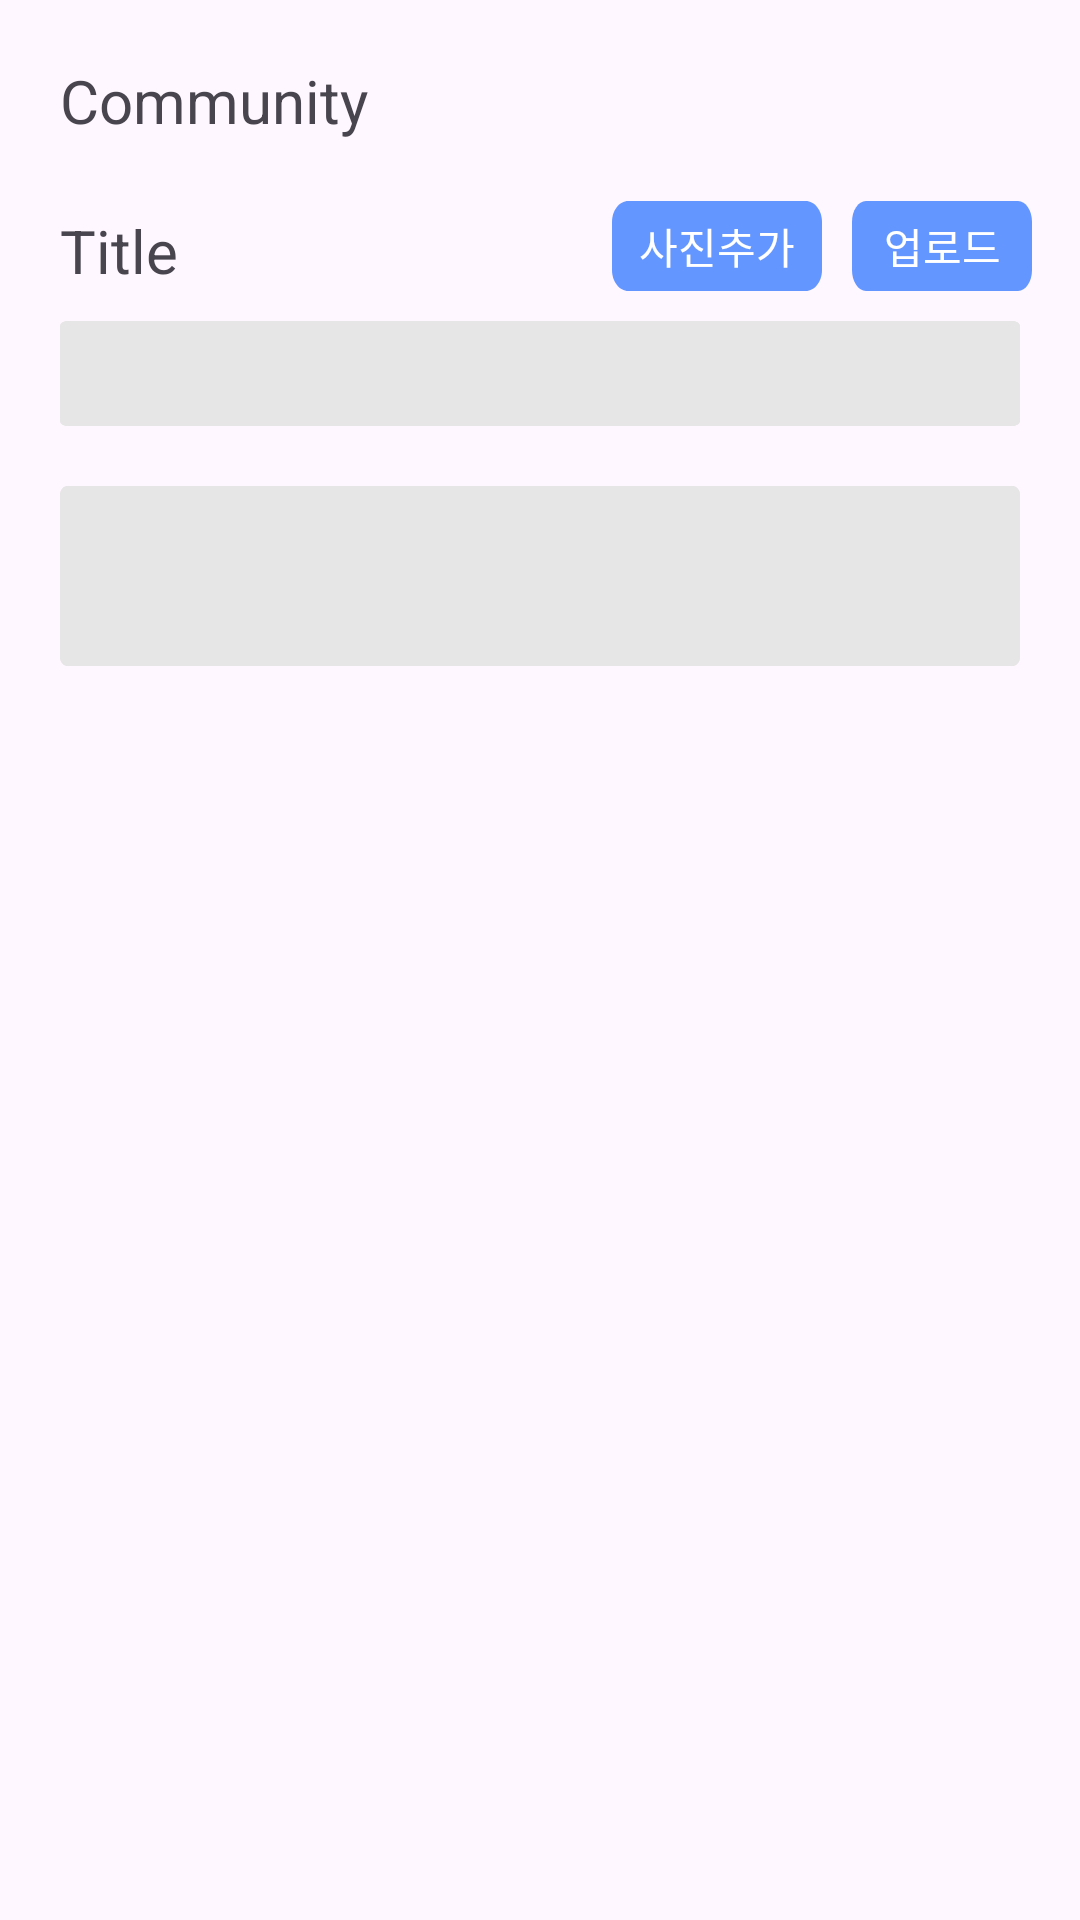

Produce the Android XML layout that renders to this screen, including the resource entries it uses.
<!-- AndroidManifest.xml: application theme Theme.MyJavaApplication -->
<!-- res/layout/community_write_page.xml -->
<?xml version="1.0" encoding="utf-8"?>
<androidx.constraintlayout.widget.ConstraintLayout xmlns:android="http://schemas.android.com/apk/res/android"
    xmlns:app="http://schemas.android.com/apk/res-auto"
    xmlns:tools="http://schemas.android.com/tools"
    android:layout_width="match_parent"
    android:layout_height="match_parent"
    tools:context=".CommunityWriteActivity">

    <androidx.constraintlayout.widget.ConstraintLayout
        android:layout_width="match_parent"
        android:layout_height="match_parent">

        <LinearLayout
            android:layout_width="match_parent"
            android:layout_height="match_parent"
            android:orientation="vertical">

            <androidx.constraintlayout.widget.ConstraintLayout
                android:layout_width="match_parent"
                android:layout_height="wrap_content">

                <TextView
                    android:id="@+id/communityWritePageTitle"
                    android:layout_width="match_parent"
                    android:layout_height="30dp"
                    android:layout_marginLeft="20dp"
                    android:layout_marginTop="20dp"
                    android:text="Community"
                    android:textSize="20dp"
                    app:layout_constraintLeft_toLeftOf="parent"
                    app:layout_constraintTop_toTopOf="parent"
                    />

                <TextView
                    android:id="@+id/communityWriteTitle"
                    android:layout_width="wrap_content"
                    android:layout_height="wrap_content"
                    android:layout_marginLeft="20dp"
                    android:layout_marginTop="20dp"
                    android:text="Title"
                    android:textSize="20dp"
                    app:layout_constraintLeft_toLeftOf="parent"
                    app:layout_constraintTop_toBottomOf="@id/communityWritePageTitle"
                    />

                <androidx.appcompat.widget.AppCompatButton
                    android:id="@+id/communityPhotoButton"
                    android:layout_width="70dp"
                    android:layout_height="30dp"
                    app:layout_constraintRight_toLeftOf="@id/communitySaveButton"
                    app:layout_constraintBottom_toBottomOf="@id/communityWriteTitle"
                    android:layout_marginRight="10dp"
                    android:text="사진추가"
                    android:textColor="@color/white"
                    android:background="@drawable/bluetooth_button_box"/>

                <androidx.appcompat.widget.AppCompatButton
                    android:id="@+id/communitySaveButton"
                    android:layout_width="60dp"
                    android:layout_height="30dp"
                    app:layout_constraintRight_toRightOf="parent"
                    app:layout_constraintBottom_toBottomOf="@id/communityWriteTitle"
                    android:layout_marginRight="16dp"
                    android:text="업로드"
                    android:textColor="@color/white"
                    android:background="@drawable/bluetooth_button_box"/>


                <View
                    android:id="@+id/communityWriteTitleBox"
                    android:layout_width="match_parent"
                    android:layout_height="35dp"
                    android:layout_marginLeft="20dp"
                    android:layout_marginTop="10dp"
                    android:layout_marginRight="20dp"
                    android:background="@drawable/community_item_box"
                    app:layout_constraintLeft_toLeftOf="parent"
                    app:layout_constraintRight_toRightOf="parent"
                    app:layout_constraintTop_toBottomOf="@id/communityWriteTitle"
                    />

                <EditText
                    android:id="@+id/communityWriteTitleText"
                    android:layout_width="330dp"
                    android:layout_height="28dp"
                    android:layout_marginLeft="12dp"
                    android:layout_marginRight="12dp"
                    android:background="@null"
                    android:inputType="text"
                    android:maxLines="1"
                    android:textSize="17dp"
                    android:ellipsize="end"
                    android:textColor="@color/deepgray"
                    app:layout_constraintTop_toTopOf="@id/communityWriteTitleBox"
                    app:layout_constraintBottom_toBottomOf="@id/communityWriteTitleBox"
                    app:layout_constraintLeft_toLeftOf="@id/communityWriteTitleBox"
                    app:layout_constraintRight_toRightOf="@id/communityWriteTitleBox"/>


            </androidx.constraintlayout.widget.ConstraintLayout>

            <ScrollView
                android:id="@+id/communityWrtieScrollView"
                android:layout_width="match_parent"
                android:layout_height="0dp"
                android:layout_marginTop="20dp"
                android:layout_weight="1"
                >

                <LinearLayout
                    android:layout_width="match_parent"
                    android:layout_height="wrap_content"
                    android:layout_marginLeft="20dp"
                    android:layout_marginRight="20dp"
                    android:background="@drawable/community_item_box"
                    android:orientation="vertical"
                    >

                    <EditText
                        android:id="@+id/communityWriteBodyText"
                        android:layout_width="match_parent"
                        android:layout_height="wrap_content"
                        android:layout_marginTop="10dp"
                        android:layout_marginLeft="12dp"
                        android:layout_marginRight="12dp"
                        android:layout_marginBottom="10dp"
                        android:background="@null"
                        android:textSize="15dp"
                        android:textColor="@color/deepgray"/>



                    <ImageView
                        android:id="@+id/communityWriteImageView"
                        android:layout_width="match_parent"
                        android:layout_height="wrap_content"
                        android:scaleType="centerCrop"
                        android:adjustViewBounds="true"
                        android:layout_marginTop="10dp"
                        android:layout_marginLeft="12dp"
                        android:layout_marginRight="12dp"
                        android:layout_marginBottom="10dp"
                        android:visibility="gone"
                        />

                </LinearLayout>

            </ScrollView>





        </LinearLayout>


    </androidx.constraintlayout.widget.ConstraintLayout>


</androidx.constraintlayout.widget.ConstraintLayout>
<!-- resources referenced by this layout -->
<resources>
  <color name="deepgray">#1c1c1c</color>
  <color name="white">#FFFFFFFF</color>
  <!-- drawable bluetooth_button_box (drawable) -->
  <?xml version="1.0" encoding="utf-8"?>
  <vector
      xmlns:android="http://schemas.android.com/apk/res/android"
      xmlns:aapt="http://schemas.android.com/aapt"
      android:width="90dp"
      android:height="30dp"
      android:viewportWidth="90"
      android:viewportHeight="30"
      >
      <group>
          <clip-path
              android:pathData="M7 0H83C86.866 0 90 3.13401 90 7V23C90 26.866 86.866 30 83 30H7C3.13401 30 0 26.866 0 23V7C0 3.13401 3.13401 0 7 0Z"
              />
          <path
              android:pathData="M0 0V30H90V0"
              android:fillColor="@color/skyblue"
              />
      </group>
  </vector>
  <!-- drawable community_item_box (drawable) -->
  <?xml version="1.0" encoding="utf-8"?>
  <vector
      xmlns:android="http://schemas.android.com/apk/res/android"
      xmlns:aapt="http://schemas.android.com/aapt"
      android:width="380dp"
      android:height="60dp"
      android:viewportWidth="380"
      android:viewportHeight="60"
      >
      <group>
          <clip-path
              android:pathData="M3 0H377C378.657 0 380 1.34315 380 3V57C380 58.6569 378.657 60 377 60H3C1.34315 60 0 58.6569 0 57V3C0 1.34315 1.34315 0 3 0Z"
              />
          <path
              android:pathData="M0 0V60H380V0"
              android:fillColor="@color/whitegray"
              />
          <path
              android:pathData="M3 0H377C378.657 0 380 1.34315 380 3V57C380 58.6569 378.657 60 377 60H3C1.34315 60 0 58.6569 0 57V3C0 1.34315 1.34315 0 3 0Z"
              android:strokeWidth="4"
              android:strokeColor="@color/whitegray"
              />
      </group>
  </vector>
  <style name="Theme.MyJavaApplication" parent="Base.Theme.MyJavaApplication" />
  <color name="skyblue">#6496FF</color>
  <color name="whitegray">#E7E6E6</color>
  <style name="Base.Theme.MyJavaApplication" parent="Theme.Material3.DayNight.NoActionBar">
          <item name="windowNoTitle">true</item>
          
          
      </style>
</resources>
